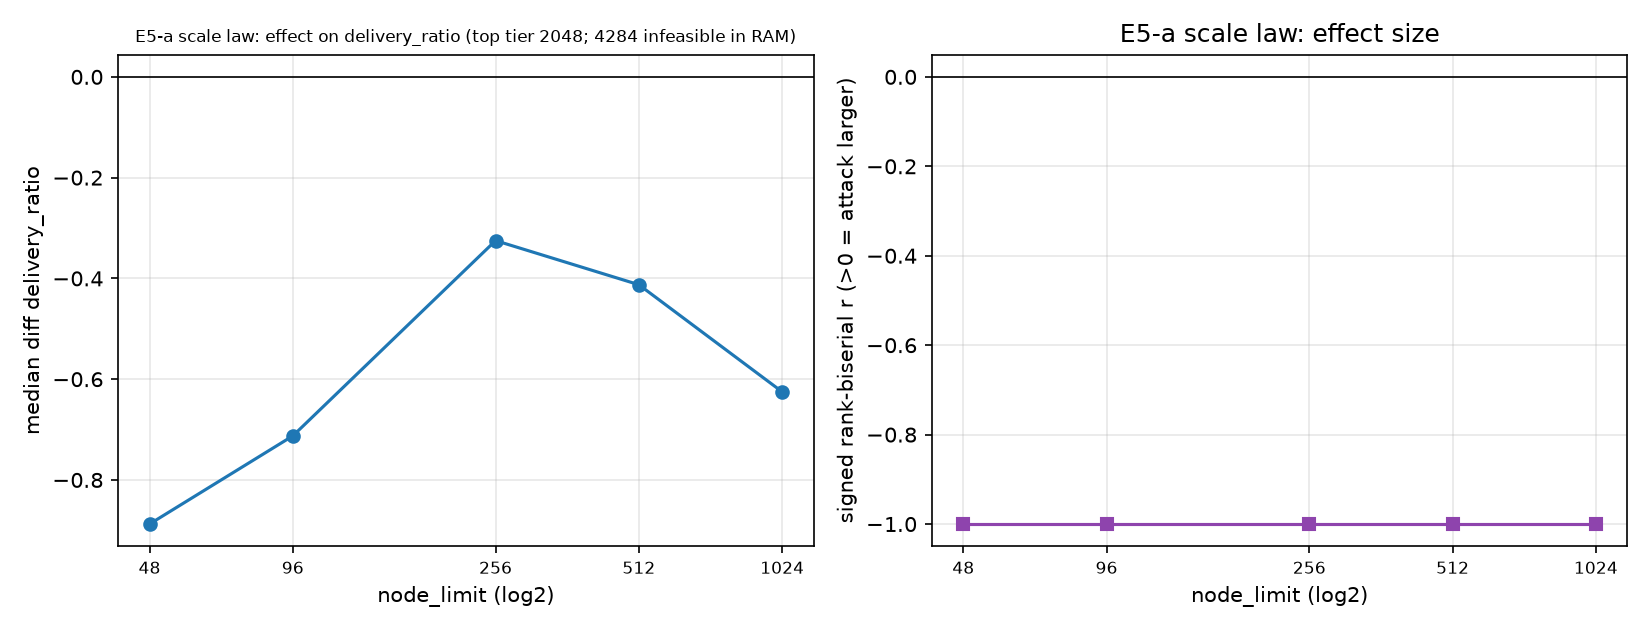

Data behind this chart, as committed beside it:
node_limit, attack_mean, baseline_mean, median_diff, p_value, rank_biserial, significant, n_pairs
48, 0.1325, 1.0, -0.8875, 0.001953, -1.0, 1, 10
96, 0.2775, 1.0, -0.7125, 0.001953, -1.0, 1, 10
256, 0.4475, 0.79, -0.325, 0.001953, -1.0, 1, 10
512, 0.45, 0.88, -0.4125, 0.001953, -1.0, 1, 10
1024, 0.3, 0.895, -0.625, 0.001953, -1.0, 1, 10
